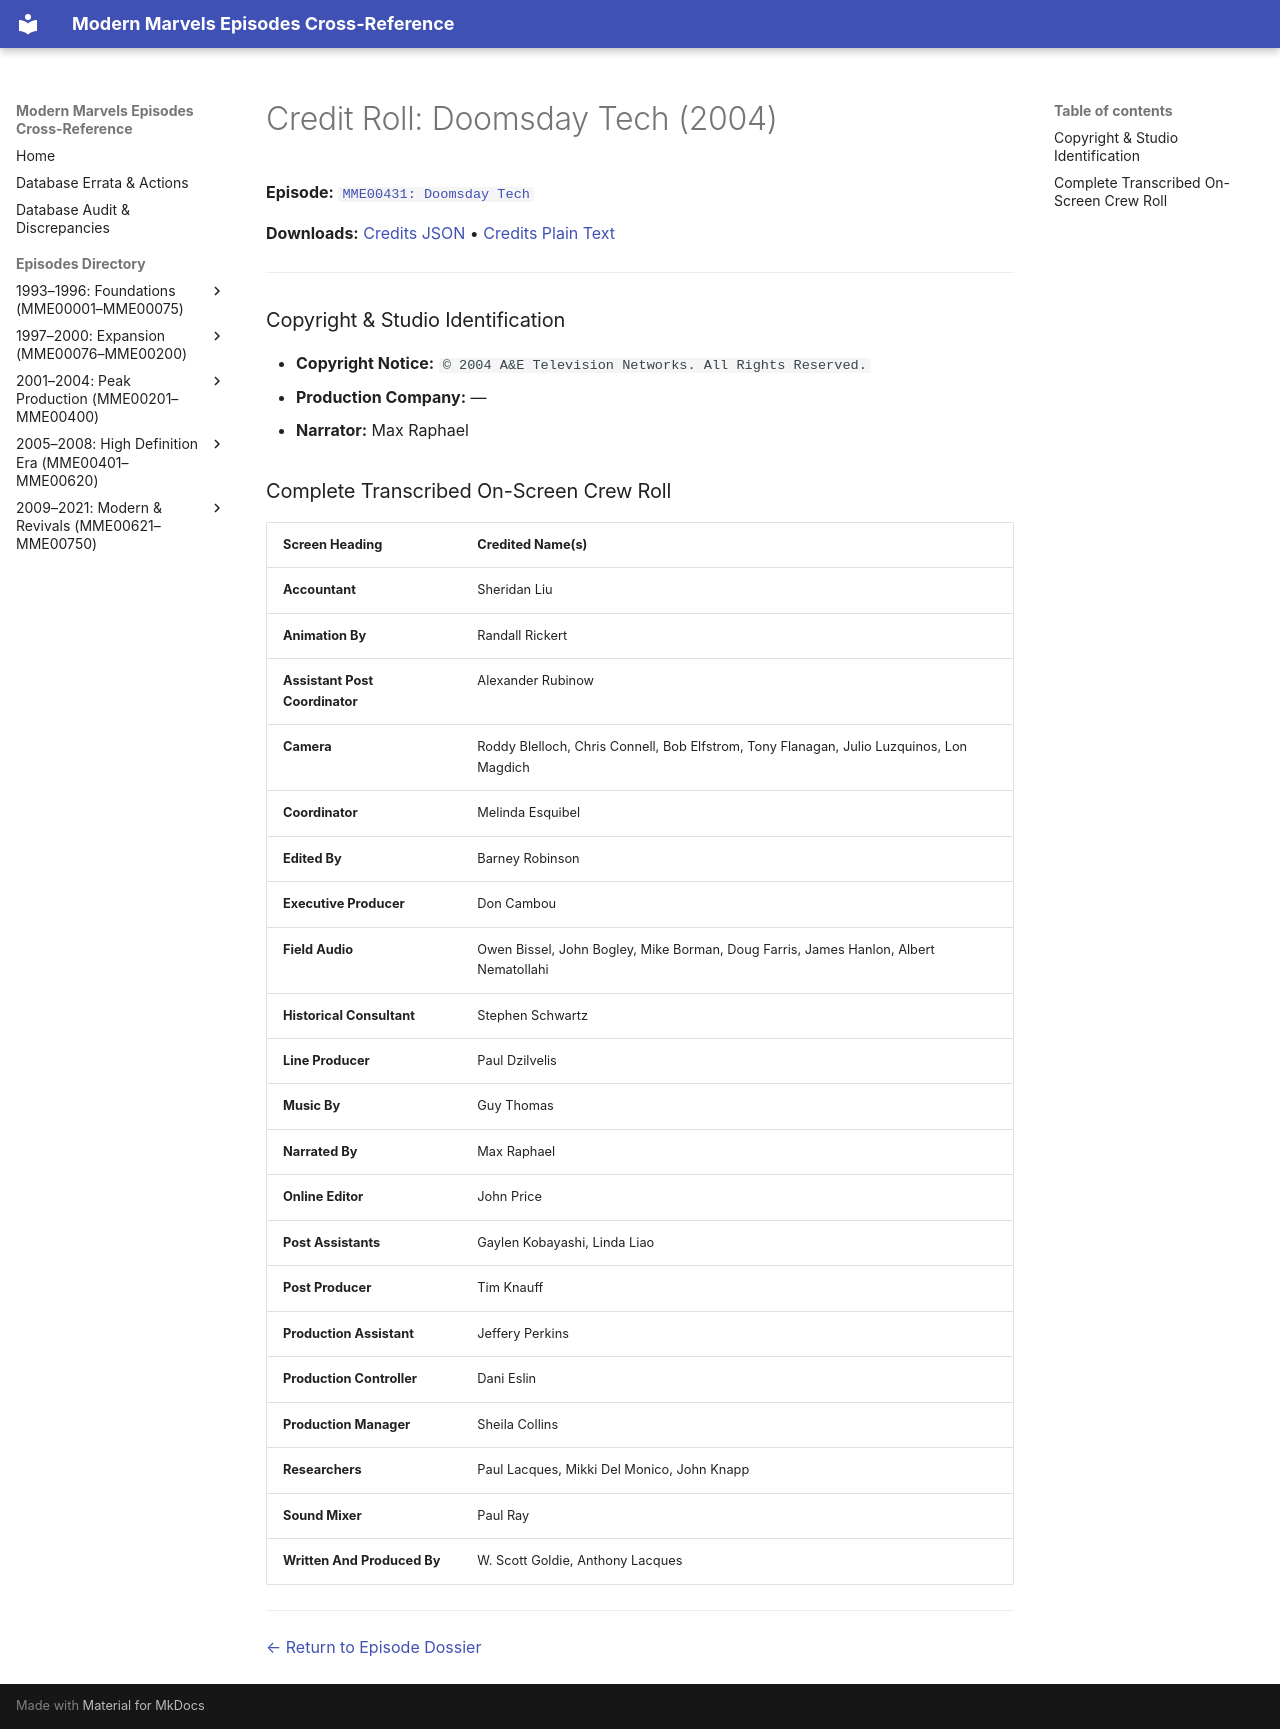

repository: ModernMarvelsFan/ModernMarvels · page: credits/MME00431-credits/index.html · generator: mkdocs

# Credit Roll: Doomsday Tech (2004)
**Episode:** [`MME00431: Doomsday Tech`](../episodes/MME00431.md)

**Downloads:** [Credits JSON](json/MME00431-credits.json) • [Credits Plain Text](txt/MME00431-credits.txt)

---

### Copyright & Studio Identification
* **Copyright Notice:** `© 2004 A&E Television Networks. All Rights Reserved.`
* **Production Company:** —
* **Narrator:** Max Raphael

### Complete Transcribed On-Screen Crew Roll

| Screen Heading | Credited Name(s) |
| :--- | :--- |
| **Accountant** | Sheridan Liu |
| **Animation By** | Randall Rickert |
| **Assistant Post Coordinator** | Alexander Rubinow |
| **Camera** | Roddy Blelloch, Chris Connell, Bob Elfstrom, Tony Flanagan, Julio Luzquinos, Lon Magdich |
| **Coordinator** | Melinda Esquibel |
| **Edited By** | Barney Robinson |
| **Executive Producer** | Don Cambou |
| **Field Audio** | Owen Bissel, John Bogley, Mike Borman, Doug Farris, James Hanlon, Albert Nematollahi |
| **Historical Consultant** | Stephen Schwartz |
| **Line Producer** | Paul Dzilvelis |
| **Music By** | Guy Thomas |
| **Narrated By** | Max Raphael |
| **Online Editor** | John Price |
| **Post Assistants** | Gaylen Kobayashi, Linda Liao |
| **Post Producer** | Tim Knauff |
| **Production Assistant** | Jeffery Perkins |
| **Production Controller** | Dani Eslin |
| **Production Manager** | Sheila Collins |
| **Researchers** | Paul Lacques, Mikki Del Monico, John Knapp |
| **Sound Mixer** | Paul Ray |
| **Written And Produced By** | W. Scott Goldie, Anthony Lacques |

---
[← Return to Episode Dossier](../episodes/MME00431.md)
